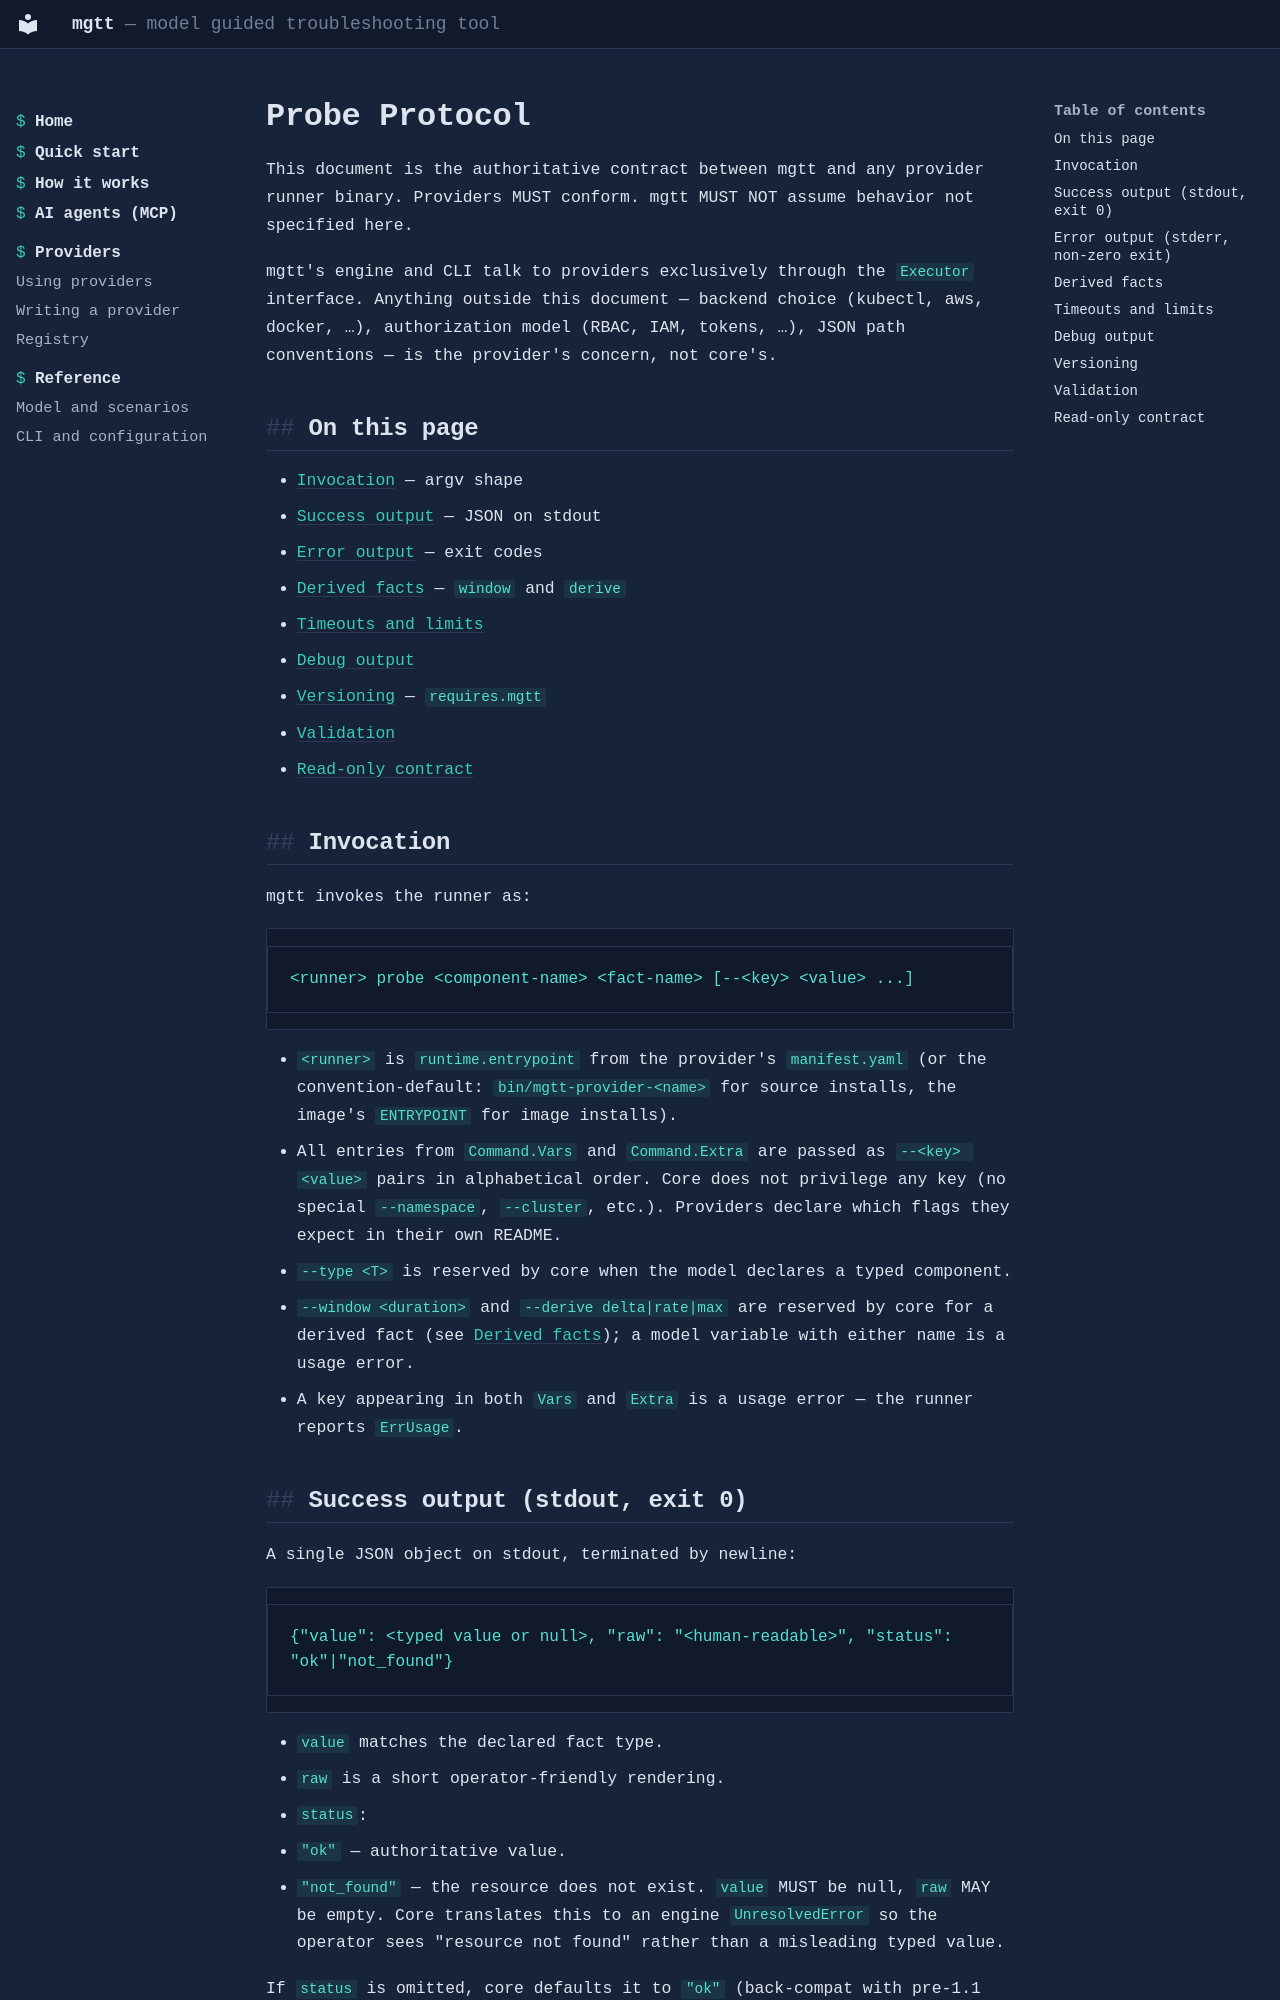

repository: mgt-tool/mgtt · page: PROBE_PROTOCOL/index.html · generator: mkdocs

# Probe Protocol

This document is the authoritative contract between mgtt and any provider runner binary. Providers MUST conform. mgtt MUST NOT assume behavior not specified here.

mgtt's engine and CLI talk to providers exclusively through the `Executor` interface. Anything outside this document — backend choice (kubectl, aws, docker, …), authorization model (RBAC, IAM, tokens, …), JSON path conventions — is the provider's concern, not core's.

## On this page

- [Invocation](#invocation) — argv shape
- [Success output](#success-output-stdout-exit-0) — JSON on stdout
- [Error output](#error-output-stderr-non-zero-exit) — exit codes
- [Derived facts](#derived-facts) — `window` and `derive`
- [Timeouts and limits](#timeouts-and-limits)
- [Debug output](#debug-output)
- [Versioning](#versioning) — `requires.mgtt`
- [Validation](#validation)
- [Read-only contract](#read-only-contract)

## Invocation

mgtt invokes the runner as:

    <runner> probe <component-name> <fact-name> [--<key> <value> ...]

- `<runner>` is `runtime.entrypoint` from the provider's `manifest.yaml` (or the convention-default: `bin/mgtt-provider-<name>` for source installs, the image's `ENTRYPOINT` for image installs).
- All entries from `Command.Vars` and `Command.Extra` are passed as `--<key> <value>` pairs in alphabetical order. Core does not privilege any key (no special `--namespace`, `--cluster`, etc.). Providers declare which flags they expect in their own README.
- `--type <T>` is reserved by core when the model declares a typed component.
- `--window <duration>` and `--derive delta|rate|max` are reserved by core for a derived fact (see [Derived facts](#derived-facts)); a model variable with either name is a usage error.
- A key appearing in both `Vars` and `Extra` is a usage error — the runner reports `ErrUsage`.

## Success output (stdout, exit 0)

A single JSON object on stdout, terminated by newline:

    {"value": <typed value or null>, "raw": "<human-readable>", "status": "ok"|"not_found"}

- `value` matches the declared fact type.
- `raw` is a short operator-friendly rendering.
- `status`:
  - `"ok"` — authoritative value.
  - `"not_found"` — the resource does not exist. `value` MUST be null, `raw` MAY be empty. Core translates this to an engine `UnresolvedError` so the operator sees "resource not found" rather than a misleading typed value.

If `status` is omitted, core defaults it to `"ok"` (back-compat with pre-1.1 providers).
